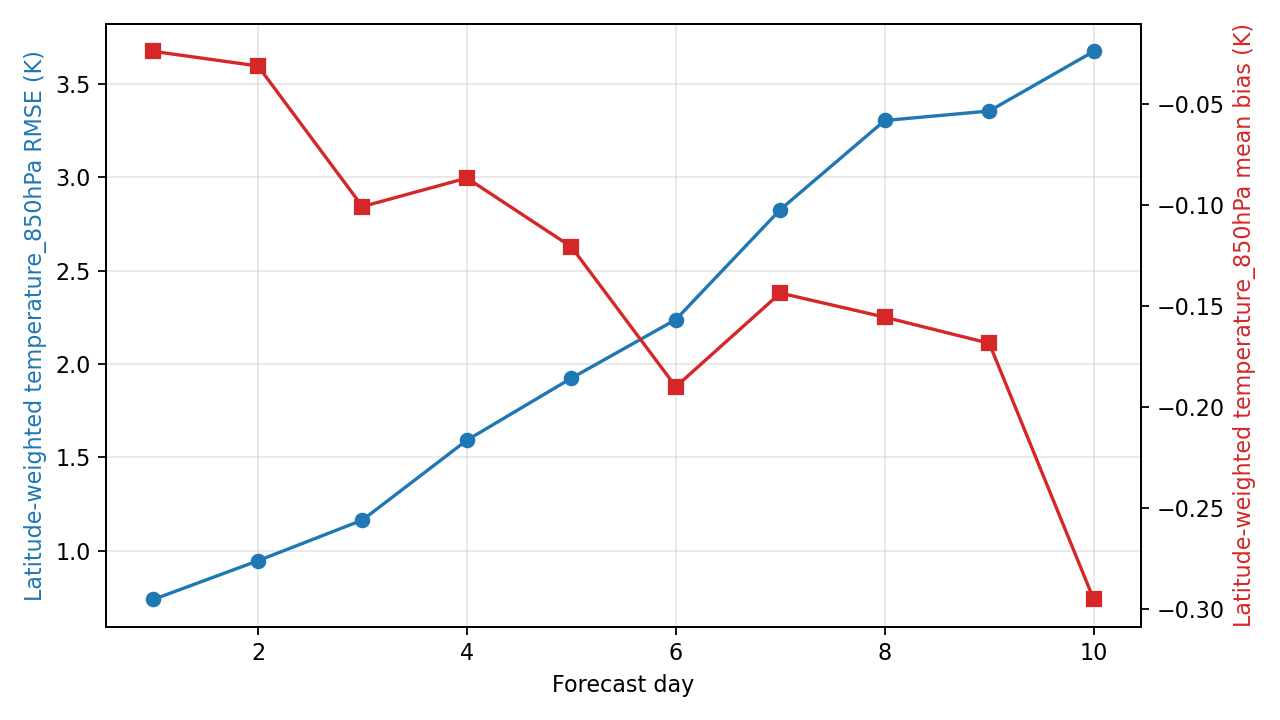

The file beside this chart, header and first rows:
day, step, lead_hours, lead_day, temperature_850hPa_rmse_k, temperature_850hPa_mean_bias_k, metric_variable, metric_level_hpa, reference
1, 4, 24.0, 1.0, 0.7404, -0.0238, temperature, 850, ground_truth
2, 8, 48.0, 2.0, 0.9469, -0.03102, temperature, 850, ground_truth
3, 12, 72.0, 3.0, 1.165, -0.1007, temperature, 850, ground_truth
4, 16, 96.0, 4.0, 1.592, -0.08657, temperature, 850, ground_truth
5, 20, 120.0, 5.0, 1.924, -0.1207, temperature, 850, ground_truth
6, 24, 144.0, 6.0, 2.238, -0.19, temperature, 850, ground_truth
7, 28, 168.0, 7.0, 2.826, -0.1436, temperature, 850, ground_truth
8, 32, 192.0, 8.0, 3.303, -0.1555, temperature, 850, ground_truth
9, 36, 216.0, 9.0, 3.354, -0.1685, temperature, 850, ground_truth
10, 40, 240.0, 10.0, 3.673, -0.2954, temperature, 850, ground_truth
